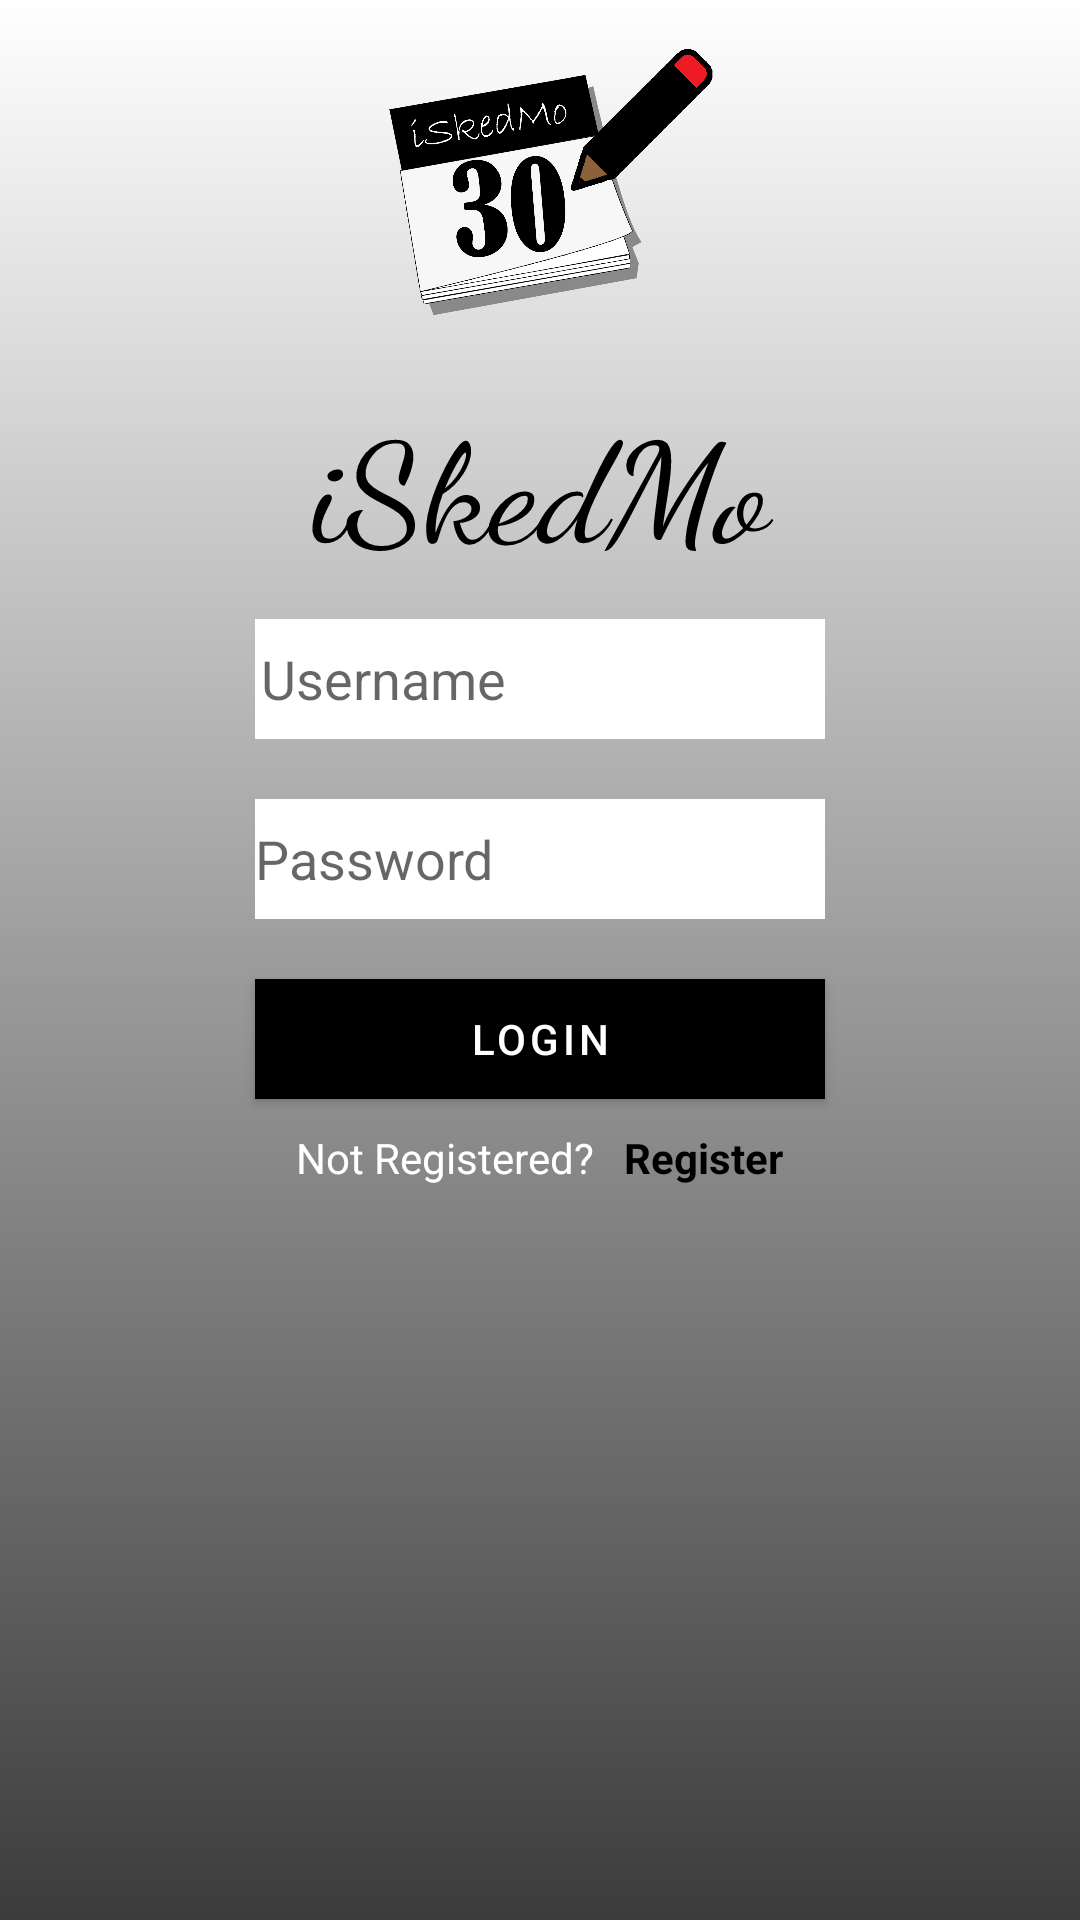

The Android layout XML behind this screen, and the referenced resources:
<!-- AndroidManifest.xml: application theme Theme.ISkedMo -->
<!-- res/layout/activity_main.xml -->
<?xml version="1.0" encoding="utf-8"?>
<LinearLayout xmlns:android="http://schemas.android.com/apk/res/android"
    xmlns:app="http://schemas.android.com/apk/res-auto"
    xmlns:tools="http://schemas.android.com/tools"
    android:layout_width="match_parent"
    android:layout_height="match_parent"
    tools:context=".MainActivity"
    android:orientation="vertical"
    android:background="@drawable/gradient"

    android:gravity="center_horizontal">

    <ImageView
        android:layout_width="wrap_content"
        android:layout_height="127dp"
        app:srcCompat="@drawable/logoapp"
        />

    <TextView
        android:layout_width="match_parent"
        android:layout_height="wrap_content"
        android:fontFamily="cursive"
        android:gravity="center"
        android:rotationX="-21"
        android:text="iSkedMo"
        android:textSize="50dp"
        android:textColor="@color/black"/>
    <LinearLayout
        android:gravity="center_horizontal"
        android:layout_width="match_parent"
        android:layout_height="wrap_content"

        android:orientation="vertical">

        <EditText
            android:id="@+id/edittext_username"
            android:layout_width="190dp"
            android:layout_height="40dp"
            android:layout_marginTop="10dp"
            android:paddingLeft="2dp"
            android:background="#ffffff"

            android:hint="@string/username"/>

        <EditText
            android:id="@+id/edittext_password"
            android:layout_width="190dp"
            android:layout_height="40dp"
            android:layout_marginTop="20dp"
            android:background="#ffffff"

            android:hint="@string/password"/>
    </LinearLayout>

    <Button
        android:id="@+id/button_login"
        android:layout_width="190dp"
        android:layout_height="40dp"
        android:layout_marginTop="20dp"
        android:background="#010012"
        android:text="@string/login"
        android:textColor="#ffffff"
        app:backgroundTint="#000000"
        />

    <LinearLayout
        android:layout_width="wrap_content"
        android:layout_height="wrap_content"
        android:orientation="horizontal"
        android:layout_marginTop="10dp">

        <TextView
            android:layout_width="wrap_content"
            android:layout_height="35dp"
            android:textColor="#ffffff"
            android:text="@string/not_registered"/>

        <TextView
            android:id="@+id/textview_register"
            android:layout_width="wrap_content"
            android:layout_height="35dp"
            android:autoText="false"
            android:background="#00FFFFFF"
            android:paddingLeft="10dp"
            android:text="@string/register"
            android:textColor="#000000"
            android:textStyle="bold" />

    </LinearLayout>
</LinearLayout>
<!-- resources referenced by this layout -->
<resources>
  <color name="black">#FF000000</color>
  <!-- drawable gradient (drawable) -->
  <?xml version="1.0" encoding="utf-8"?>
  <shape xmlns:android="http://schemas.android.com/apk/res/android">
  <gradient
      android:type="linear"
  
      android:startColor="#FFFFFF"
      android:centerColor="#9C9C9C"
      android:endColor="#3C3C3C"
      android:angle="270"
      />
  </shape>
  <!-- drawable logoapp: png bitmap (drawable-v24, 168585 bytes) -->
  <string name="login">LOGIN</string>
  <string name="not_registered">Not Registered?</string>
  <string name="password">Password</string>
  <string name="register">Register</string>
  <string name="username">Username</string>
  <style name="Theme.ISkedMo" parent="Theme.MaterialComponents.DayNight.DarkActionBar">
          
          <item name="colorPrimary">@color/purple_500</item>
          <item name="colorPrimaryVariant">@color/purple_700</item>
          <item name="colorOnPrimary">@color/white</item>
          
          <item name="colorSecondary">@color/teal_200</item>
          <item name="colorSecondaryVariant">@color/teal_700</item>
          <item name="colorOnSecondary">@color/black</item>
          
          <item name="android:statusBarColor" tools:targetApi="l">?attr/colorPrimaryVariant</item>
          
      </style>
  <color name="purple_500">#FF6200EE</color>
  <color name="purple_700">#FF3700B3</color>
  <color name="white">#FFFFFFFF</color>
      //
  <color name="teal_200">#FF03DAC5</color>
  <color name="teal_700">#FF018786</color>
</resources>
